Dataset: split_set (GitHub, kibakibaki/5307A2Testing). Classes: apple, avocado, banana, blackberry, blueberry, capsicum, carrot, cherry tomato, cucumber, dragon fruit, grape, kiwi fruit, lemon, lime, mango, orange, papaya, passion fruit, peach, pear, pineapple, raspberry, strawberry, watermelon.

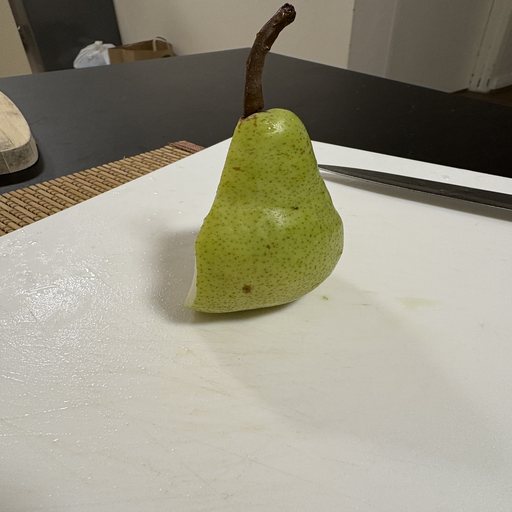
Label: pear

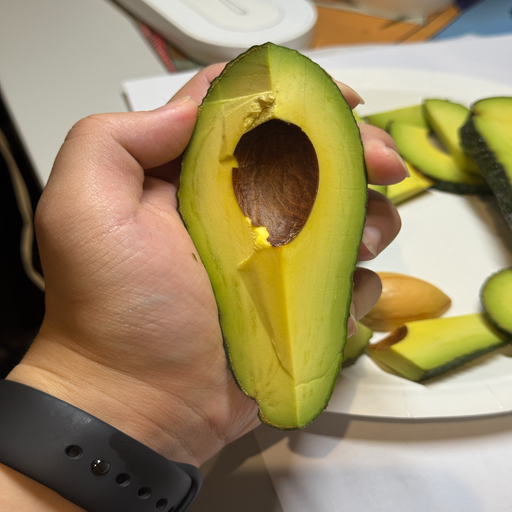
Label: avocado

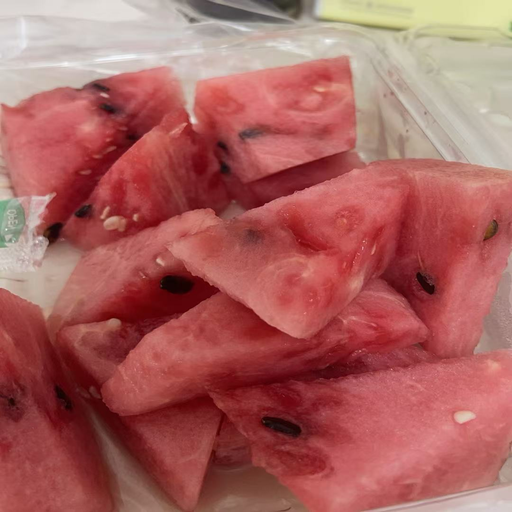
Label: watermelon

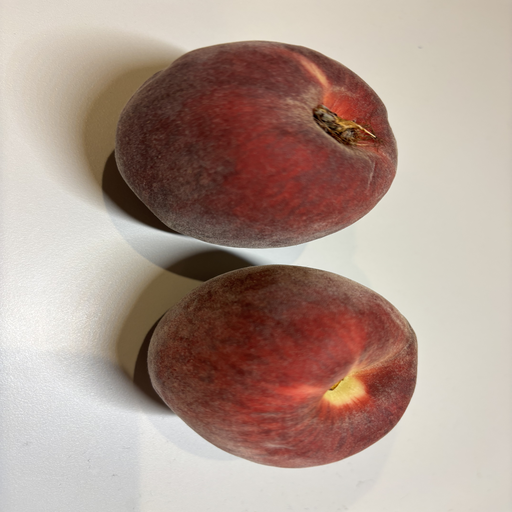
Label: peach

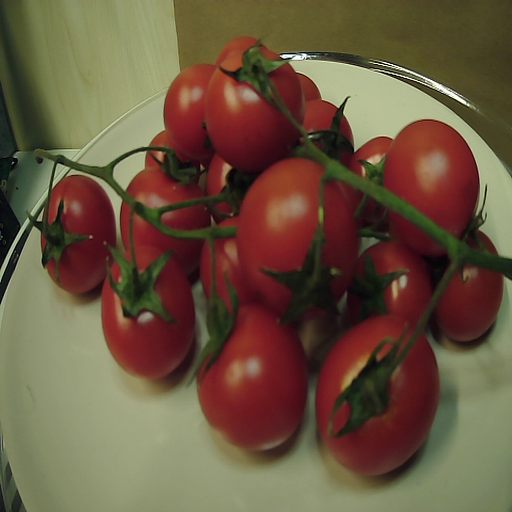
Label: cherry tomato

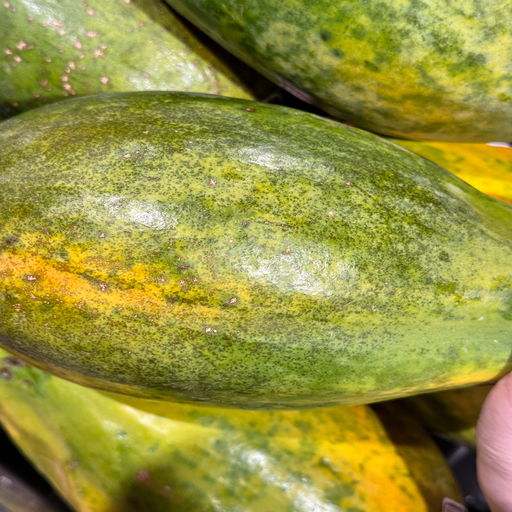
Label: papaya
